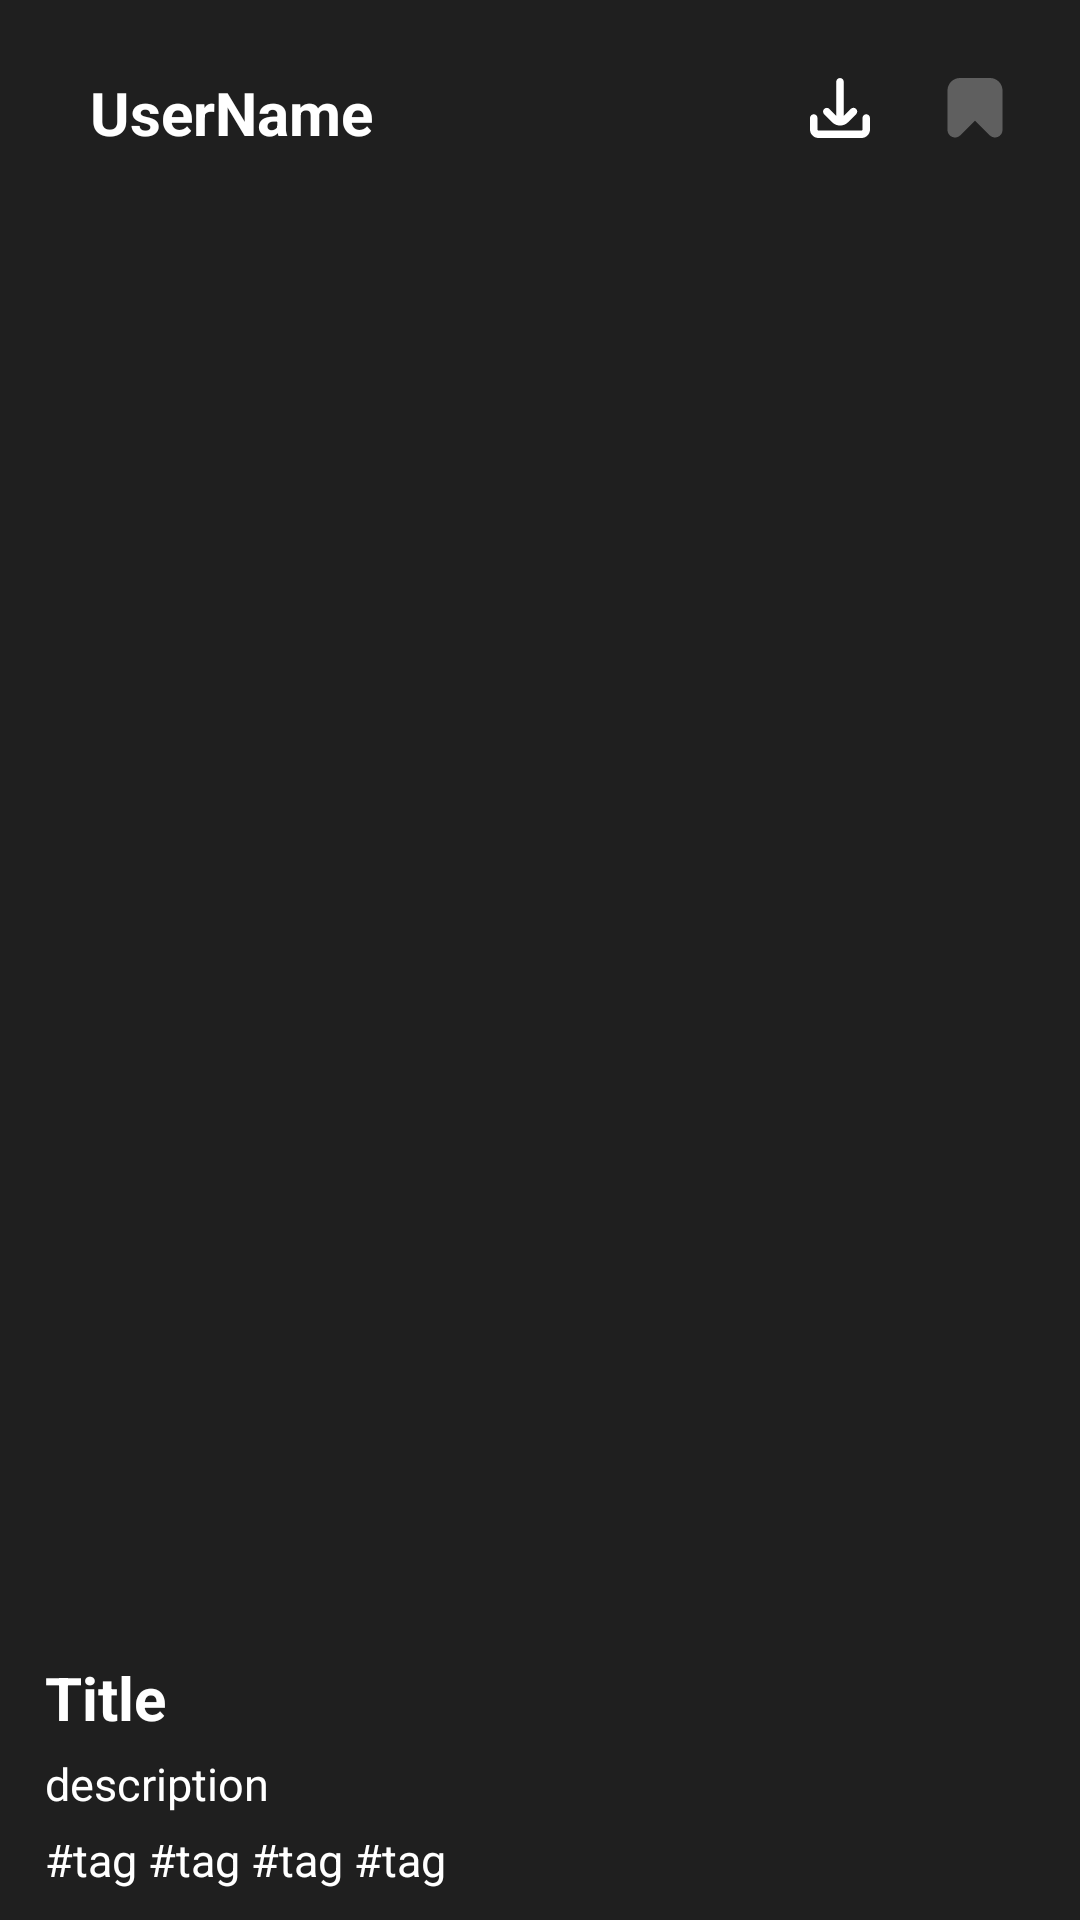

Here is an Android app screen rendered from its layout file. Give the layout XML and the strings, colors and styles it references.
<!-- AndroidManifest.xml: application theme Theme.MyApplication -->
<!-- res/layout/detail_photo_dialog.xml -->
<?xml version="1.0" encoding="utf-8"?>
<layout xmlns:android="http://schemas.android.com/apk/res/android"
    xmlns:app="http://schemas.android.com/apk/res-auto"
    xmlns:tools="http://schemas.android.com/tools">

    <data>

        <variable
            name="vm"
            type="com.prography.quest.ui.detail.PhotoDetailsViewModel" />

        <variable
            name="bookmark"
            type="com.prography.quest.data.model.BookmarkEntity" />

    </data>

    <FrameLayout
        android:layout_width="match_parent"
        android:layout_height="match_parent"
        android:background="#E0000000"
        tools:context=".ui.detail.DetailPhotoDialog">

        <androidx.constraintlayout.widget.ConstraintLayout
            android:layout_width="match_parent"
            android:layout_height="match_parent">

            <ImageView
                android:id="@+id/exit_btn"
                android:layout_width="wrap_content"
                android:layout_height="wrap_content"
                android:layout_marginStart="15dp"
                android:layout_marginTop="20dp"
                app:layout_constraintStart_toStartOf="parent"
                app:layout_constraintTop_toTopOf="parent"
                app:srcCompat="@drawable/detail_exit_btn" />

            <TextView
                android:id="@+id/user_name"
                android:layout_width="220dp"
                android:layout_height="wrap_content"
                android:layout_marginStart="15dp"
                android:layout_marginTop="24dp"
                android:maxLines="1"
                android:text="UserName"
                android:textColor="@color/white"
                android:textSize="20sp"
                android:textStyle="bold"
                app:layout_constraintStart_toEndOf="@+id/exit_btn"
                app:layout_constraintTop_toTopOf="parent" />

            <ImageView
                android:id="@+id/download_btn"
                android:layout_width="wrap_content"
                android:layout_height="wrap_content"
                android:layout_marginTop="16dp"
                android:layout_marginEnd="15dp"
                app:layout_constraintEnd_toStartOf="@+id/bookmark_btn"
                app:layout_constraintTop_toTopOf="parent"
                app:srcCompat="@drawable/download_btn" />

            <ImageView
                android:id="@+id/bookmark_btn"
                android:layout_width="wrap_content"
                android:layout_height="wrap_content"
                android:layout_marginTop="26dp"
                android:layout_marginEnd="25dp"
                android:onClick="@{() -> vm.toggleBookmarkButton(bookmark)}"
                app:layout_constraintEnd_toEndOf="parent"
                app:layout_constraintTop_toTopOf="parent"
                app:setBookmarkButton="@{vm.getIsBookmarked(bookmark.id)}"
                app:srcCompat="@drawable/ic_bookmark"
                app:tint="@color/gray95" />

            <androidx.cardview.widget.CardView
                android:layout_width="match_parent"
                android:layout_height="wrap_content"
                android:layout_marginStart="10dp"
                android:layout_marginTop="20dp"
                android:layout_marginEnd="10dp"
                android:layout_marginBottom="20dp"
                app:cardCornerRadius="15dp"
                app:layout_constraintBottom_toTopOf="@+id/title"
                app:layout_constraintEnd_toEndOf="parent"
                app:layout_constraintStart_toStartOf="parent"
                app:layout_constraintTop_toBottomOf="@+id/download_btn">

                <ImageView
                    android:id="@+id/photo"
                    android:layout_width="match_parent"
                    android:layout_height="wrap_content"
                    android:scaleType="fitCenter"
                    tools:srcCompat="@tools:sample/avatars" />
            </androidx.cardview.widget.CardView>

            <TextView
                android:id="@+id/title"
                android:layout_width="wrap_content"
                android:layout_height="wrap_content"
                android:layout_marginStart="15dp"
                android:layout_marginBottom="5dp"
                android:text="Title"
                android:textColor="@color/white"
                android:textSize="20sp"
                android:textStyle="bold"
                app:layout_constraintBottom_toTopOf="@+id/description"
                app:layout_constraintStart_toStartOf="parent" />

            <TextView
                android:id="@+id/description"
                android:layout_width="match_parent"
                android:layout_height="wrap_content"
                android:layout_marginStart="15dp"
                android:layout_marginEnd="15dp"
                android:layout_marginBottom="5dp"
                android:maxLines="2"
                android:text="description"
                android:textColor="@color/white"
                android:textSize="15sp"
                app:layout_constraintBottom_toTopOf="@+id/tag"
                app:layout_constraintEnd_toEndOf="parent"
                app:layout_constraintStart_toStartOf="parent" />

            <TextView
                android:id="@+id/tag"
                android:layout_width="wrap_content"
                android:layout_height="wrap_content"
                android:layout_marginStart="15dp"
                android:layout_marginBottom="10dp"
                android:text="#tag #tag #tag #tag"
                android:textColor="@color/white"
                android:textSize="15sp"
                app:layout_constraintBottom_toBottomOf="parent"
                app:layout_constraintStart_toStartOf="parent" />
        </androidx.constraintlayout.widget.ConstraintLayout>

    </FrameLayout>
</layout>
<!-- resources referenced by this layout -->
<resources>
  <color name="gray95">#5F5F5F</color>
  <color name="white">#FFFFFFFF</color>
  <!-- drawable download_btn (drawable) -->
  <vector xmlns:android="http://schemas.android.com/apk/res/android"
      android:width="40dp"
      android:height="40dp"
      android:viewportWidth="40"
      android:viewportHeight="40">
    <group>
      <clip-path
          android:pathData="M10,10h20v20h-20z"/>
      <path
          android:pathData="M17.376,24.75C18.84,26.215 21.215,26.215 22.679,24.75L22.679,24.75L25.356,22.073C25.853,21.594 25.866,20.802 25.387,20.306C24.907,19.809 24.116,19.795 23.619,20.275C23.609,20.285 23.598,20.295 23.588,20.306L21.269,22.624L21.25,11.25C21.25,10.56 20.69,10 20,10C19.31,10 18.75,10.56 18.75,11.25L18.768,22.606L16.467,20.305C15.97,19.825 15.179,19.839 14.699,20.336C14.231,20.82 14.231,21.588 14.699,22.073L17.376,24.75Z"
          android:fillColor="#ffffff"/>
      <path
          android:pathData="M28.75,22.083C28.06,22.083 27.5,22.643 27.5,23.333V27.159C27.5,27.347 27.347,27.5 27.159,27.5H12.841C12.653,27.499 12.5,27.347 12.5,27.159V23.333C12.5,22.643 11.94,22.083 11.25,22.083C10.56,22.083 10,22.643 10,23.333V27.159C10.002,28.727 11.273,29.998 12.841,30H27.159C28.727,29.998 29.998,28.727 30,27.159V23.333C30,22.643 29.44,22.083 28.75,22.083Z"
          android:fillColor="#ffffff"/>
    </group>
  </vector>
  <!-- drawable ic_bookmark (drawable) -->
  <vector xmlns:android="http://schemas.android.com/apk/res/android"
      android:width="20dp"
      android:height="20dp"
      android:viewportWidth="20"
      android:viewportHeight="20">
    <group>
      <clip-path
          android:pathData="M0,0h20v20h-20z"/>
      <path
          android:pathData="M2.374,19.625C2.829,19.819 3.332,19.872 3.818,19.777C4.303,19.681 4.749,19.441 5.096,19.088L10,14.211L14.904,19.088C15.133,19.32 15.405,19.505 15.706,19.631C16.006,19.757 16.329,19.822 16.654,19.823C16.989,19.822 17.32,19.754 17.629,19.625C18.088,19.439 18.48,19.12 18.754,18.708C19.029,18.296 19.172,17.811 19.167,17.316V4.167C19.165,3.062 18.726,2.003 17.945,1.222C17.164,0.441 16.105,0.001 15,0L5,0C3.895,0.001 2.836,0.441 2.055,1.222C1.274,2.003 0.835,3.062 0.833,4.167V17.316C0.828,17.811 0.972,18.296 1.247,18.708C1.522,19.12 1.915,19.44 2.374,19.625Z"
          android:fillColor="#ffffff"/>
    </group>
  </vector>
  <style name="Theme.MyApplication" parent="Theme.MaterialComponents.DayNight.NoActionBar">
  
          
          <item name="colorPrimary">@color/white</item>
          <item name="colorPrimaryVariant">@color/purple_700</item>
          <item name="colorOnPrimary">@color/white</item>
          
          <item name="colorSecondary">@color/teal_200</item>
          <item name="colorSecondaryVariant">@color/teal_700</item>
          <item name="colorOnSecondary">@color/black</item>
          
          <item name="android:windowLightStatusBar">true</item>
          <item name="android:statusBarColor">@android:color/transparent</item>
          <item name="android:enforceStatusBarContrast" tools:targetApi="q">false</item>
          
  
      </style>
  <color name="purple_700">#FF3700B3</color>
  <color name="teal_200">#FF03DAC5</color>
  <color name="teal_700">#FF018786</color>
  <color name="black">#FF000000</color>
</resources>
